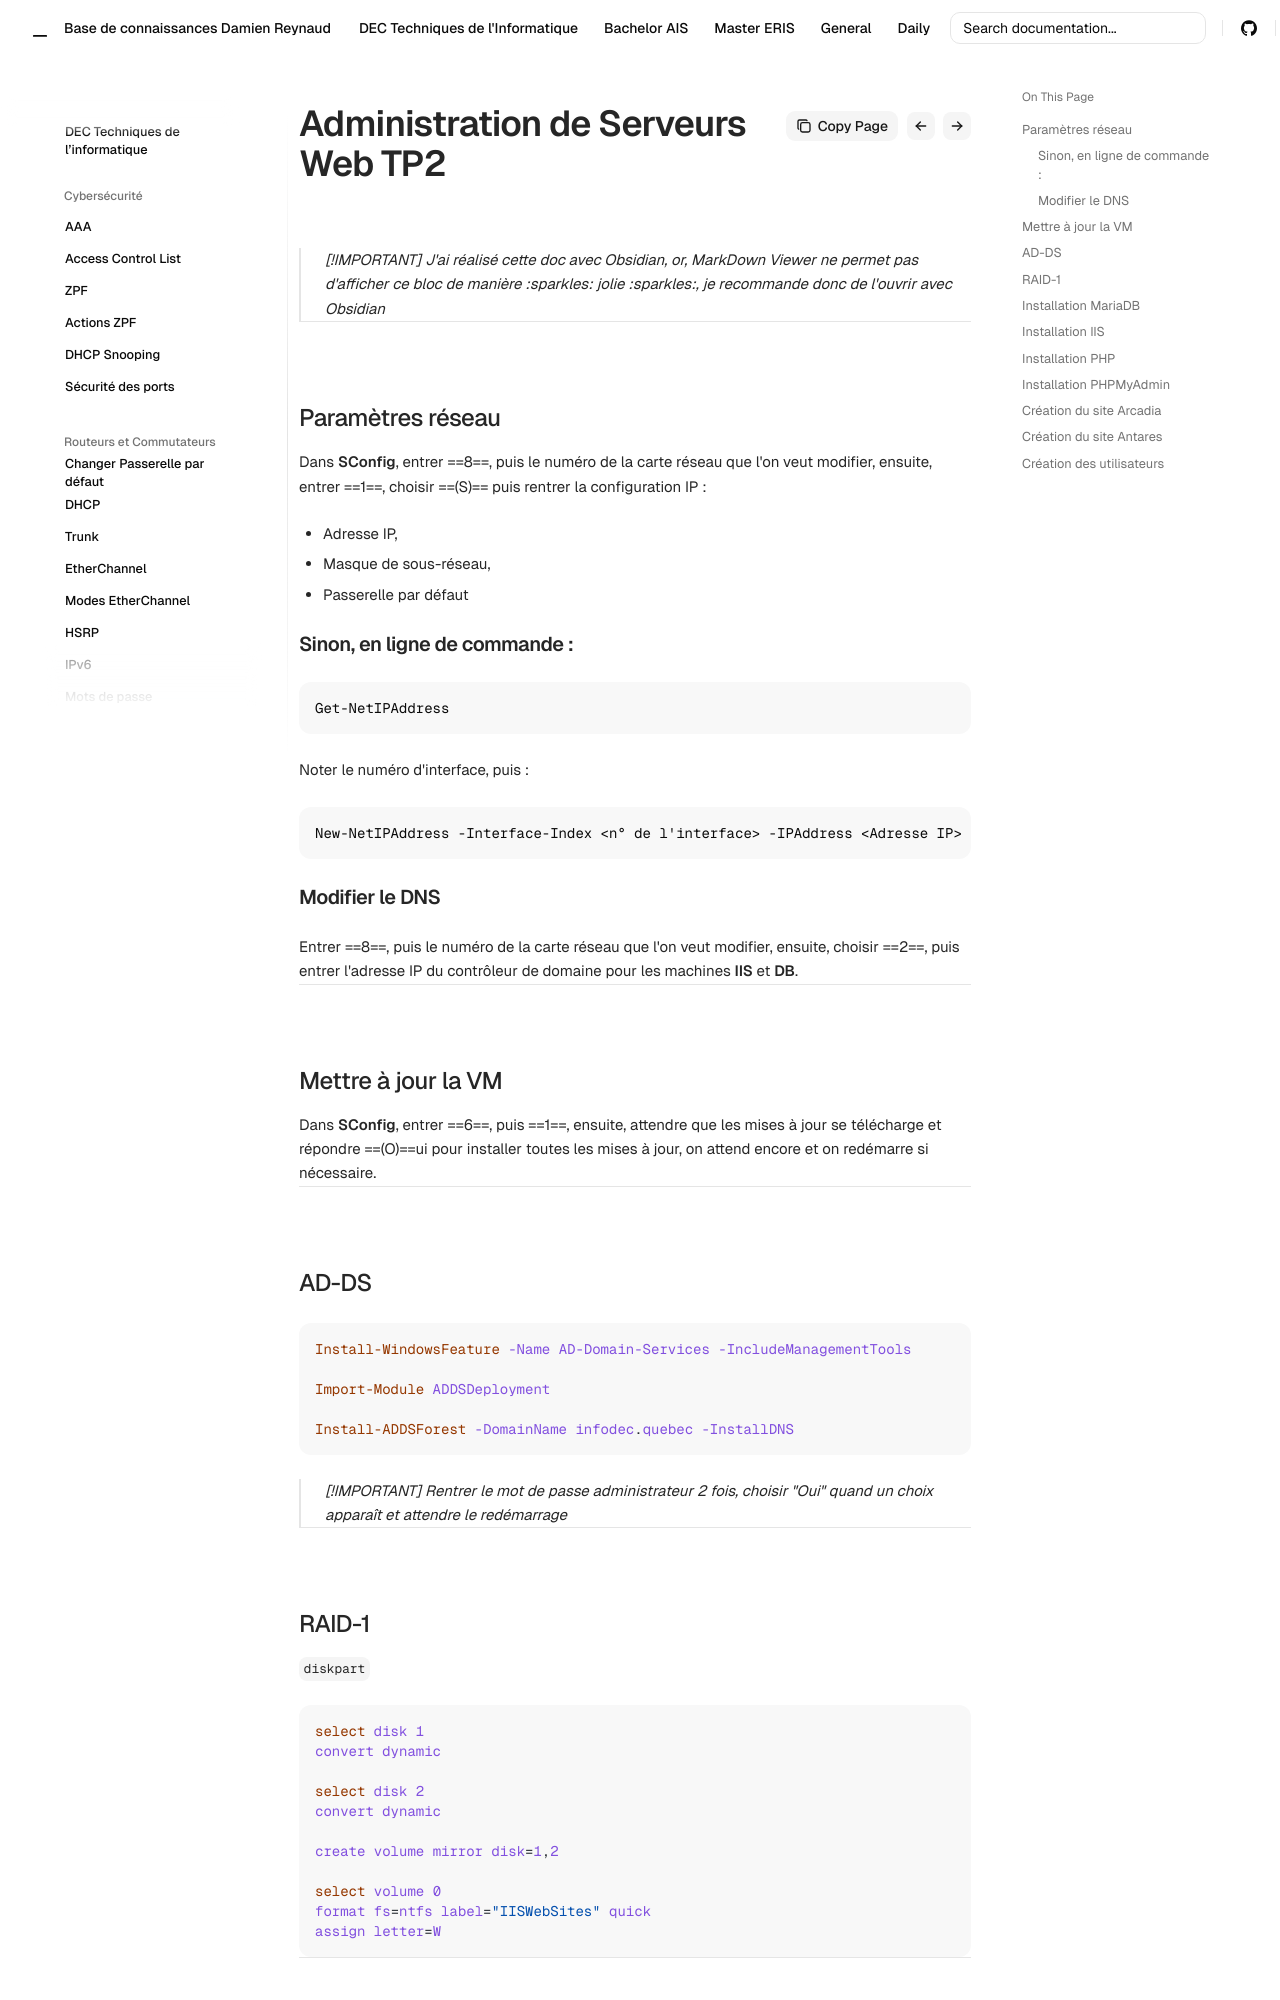

repository: Coockiepickle/Knowledge-Base · page: dec/autre/tp2-asw/index.html · generator: mkdocs


> [!IMPORTANT]
> J'ai réalisé cette doc avec Obsidian, or, MarkDown Viewer ne permet pas d'afficher ce bloc de manière :sparkles: jolie :sparkles:, je recommande donc de l'ouvrir avec Obsidian

---

## Paramètres réseau

Dans **SConfig**, entrer ==8==, puis le numéro de la carte réseau que l'on veut modifier, ensuite, entrer ==1==, choisir ==(S)== puis rentrer la configuration IP :

- Adresse IP,
- Masque de sous-réseau,
- Passerelle par défaut

#### Sinon, en ligne de commande :
```
Get-NetIPAddress
```
Noter le numéro d'interface, puis :
```
New-NetIPAddress -Interface-Index <n° de l'interface> -IPAddress <Adresse IP> -PrefixLength 24 -DefaultGateway 100.0.0.1
```

#### Modifier le DNS

Entrer ==8==, puis le numéro de la carte réseau que l'on veut modifier, ensuite, choisir ==2==, puis entrer l'adresse IP du contrôleur de domaine pour les machines **IIS** et **DB**.

---

## Mettre à jour la VM

Dans **SConfig**, entrer ==6==, puis ==1==, ensuite, attendre que les mises à jour se télécharge et répondre ==(O)==ui pour installer toutes les mises à jour, on attend encore et on redémarre si nécessaire.

---

## AD-DS

```PowerShell
Install-WindowsFeature -Name AD-Domain-Services -IncludeManagementTools

Import-Module ADDSDeployment

Install-ADDSForest -DomainName infodec.quebec -InstallDNS
```

> [!IMPORTANT] 
> Rentrer le mot de passe administrateur 2 fois, choisir "Oui" quand un choix apparaît et attendre le redémarrage


---

## RAID-1


``diskpart``
```Powershell
select disk 1
convert dynamic

select disk 2
convert dynamic

create volume mirror disk=1,2

select volume 0
format fs=ntfs label="IISWebSites" quick
assign letter=W
```

---

## Installation MariaDB

```PowerShell
.\mariadb-11.3.2-winx64.msi
```
Cocher la case :
"Enable root access..."

Chemin des datas :
"S:\data"

---
